Photos from the image-classification dataset "datasets" in the GitHub repository ncwillis/Computer-Vision---Hand-Gesture-Recognition. Its 6 classes are: fist, ok train, peace, rad, thumbs up, wave.

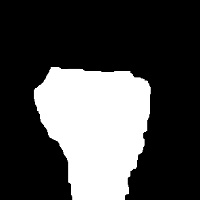
Label: fist

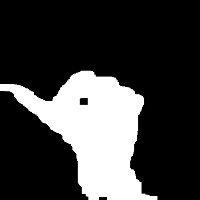
Label: thumbs up

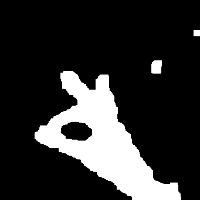
Label: ok train

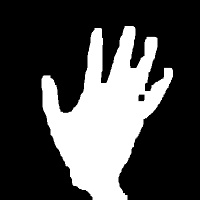
Label: wave

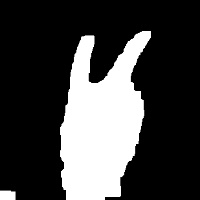
Label: peace

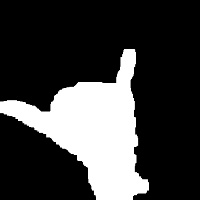
Label: rad
